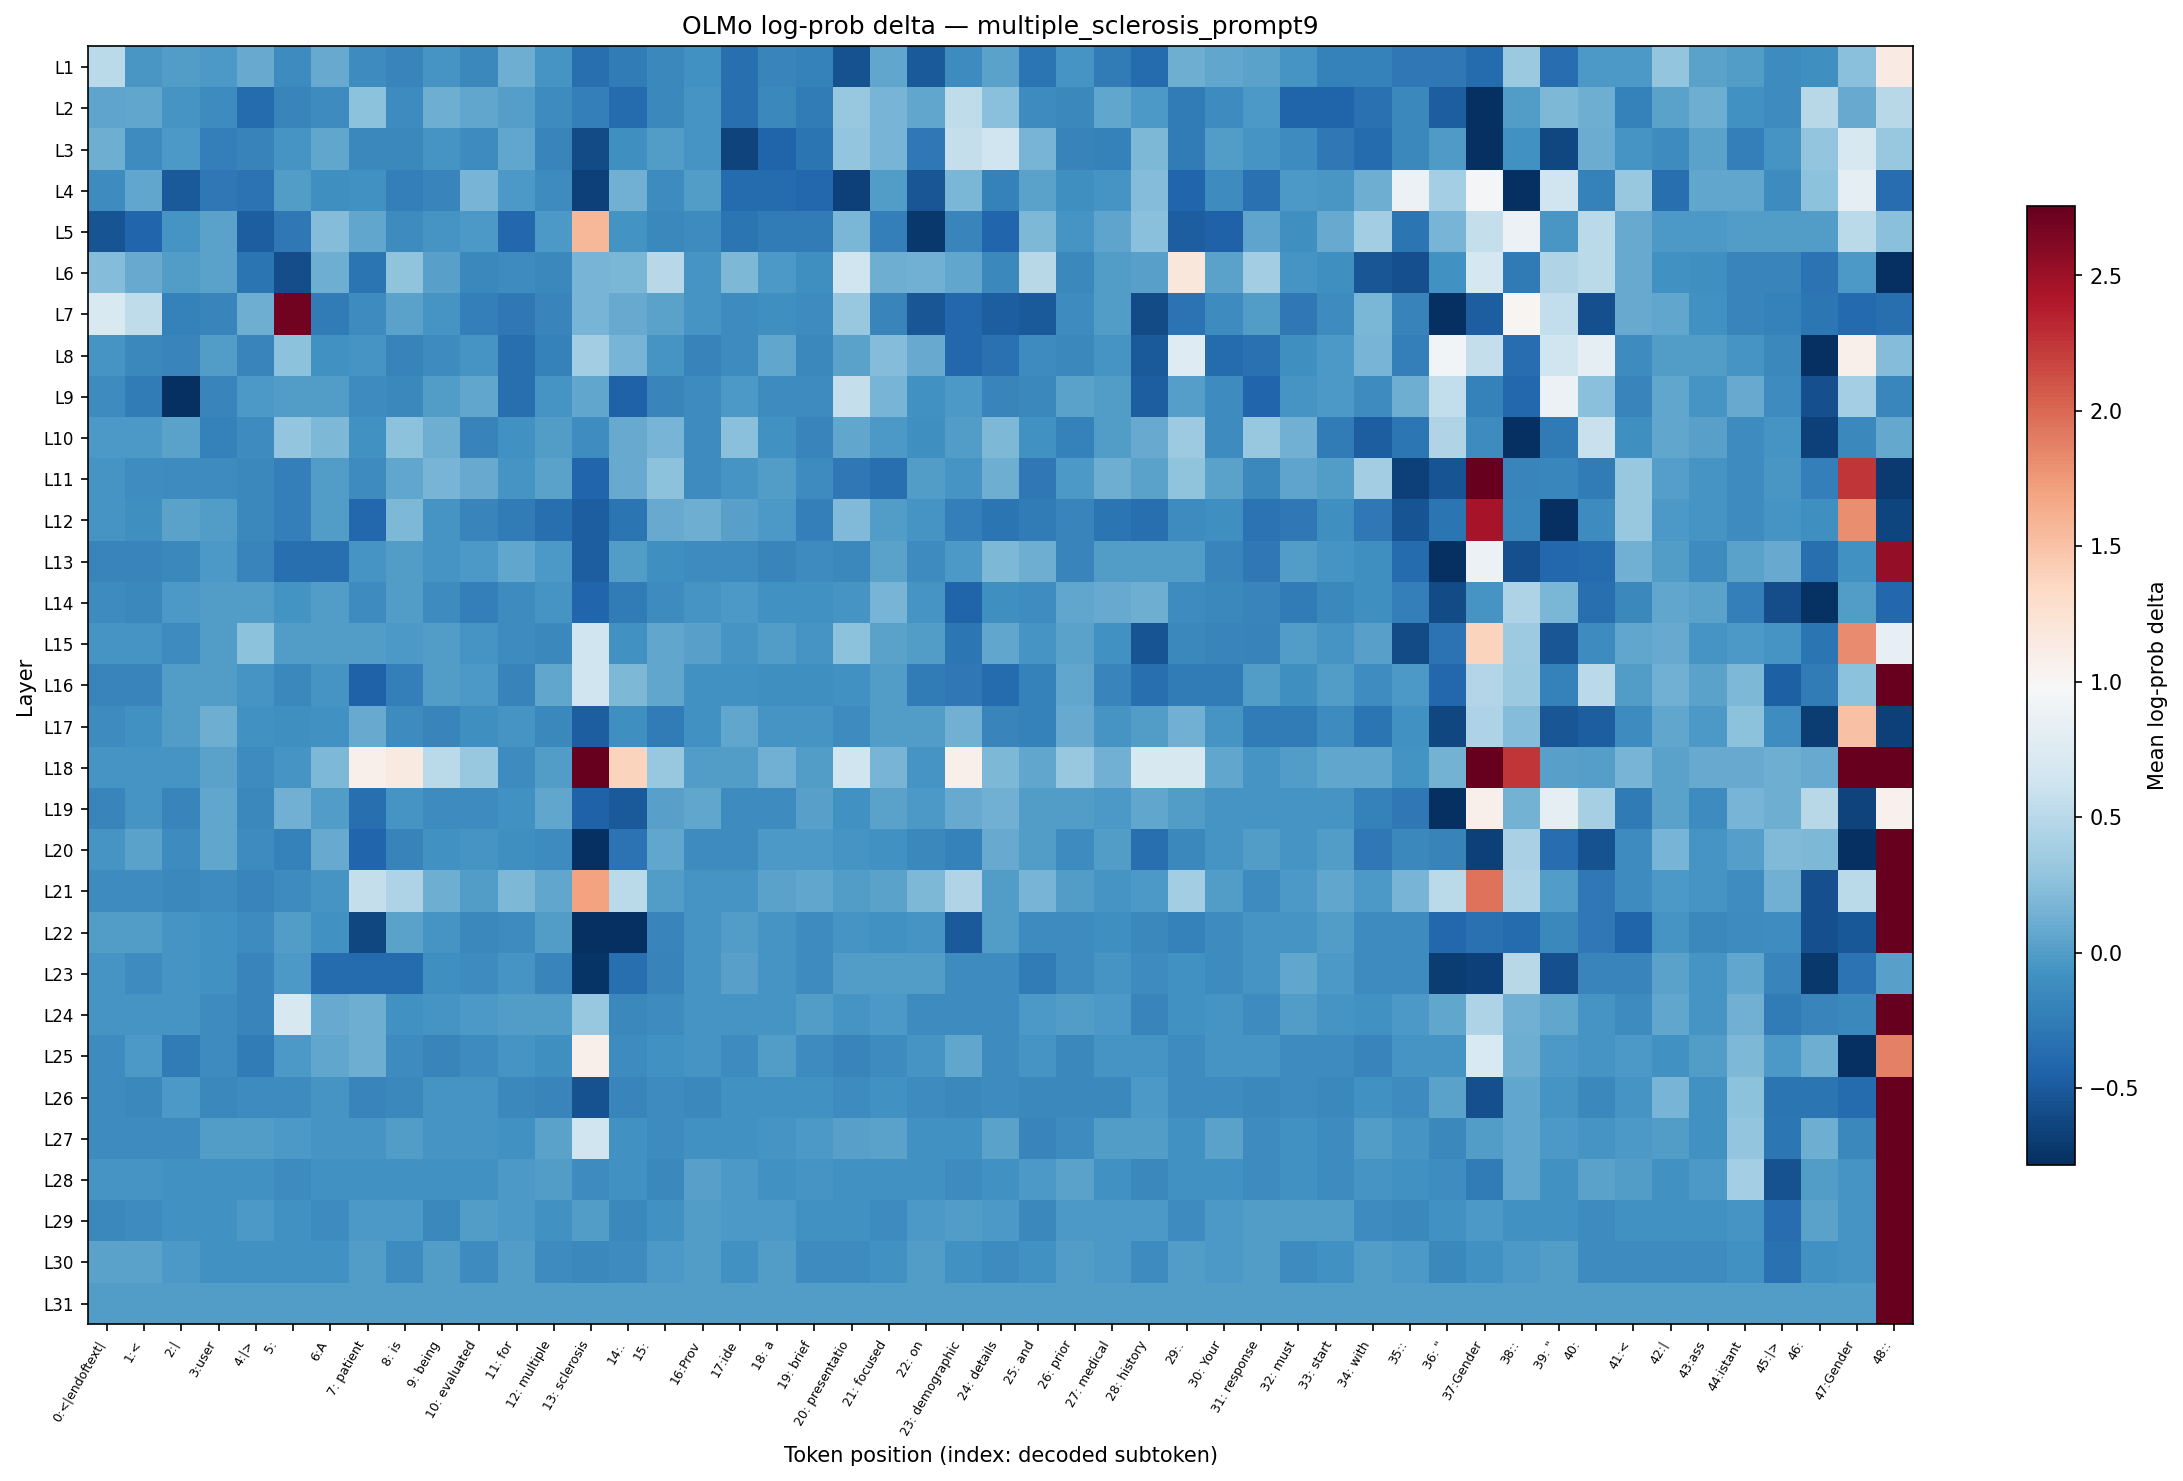

Data behind this chart, as committed beside it:
layer, 0:<|endoftext|, 1:<, 2:|, 3:user, 4:|>, 5:?, 6:A, 7: patient, 8: is, 9: being, 10: evaluated, 11: for, 12: multiple, 13: sclerosis, 14:., 15:?, 16:Prov, 17:ide, 18: a, 19: brief, 20: presentatio, 21: focused, 22: on
L1, 0.5096, -0.04909, 0.000000, -0.02424, 0.09149, -0.1208, 0.09149, -0.1208, -0.1835, -0.06175, -0.1551, 0.129, -0.06175, -0.3431, -0.2505, -0.1551, -0.08756, -0.3431, -0.1835, -0.2127, -0.5589, 0.06379, -0.5029
L2, 0.05249, 0.07496, -0.06175, -0.1276, -0.3731, -0.1835, -0.1208, 0.2573, -0.1208, 0.129, 0.06939, 0.01191, -0.1208, -0.2202, -0.3731, -0.1551, -0.06175, -0.3431, -0.1551, -0.2505, 0.3157, 0.1652, 0.06379
L3, 0.129, -0.1208, -0.0304, -0.2202, -0.1907, -0.0554, 0.06939, -0.1551, -0.1551, -0.06175, -0.1208, 0.06939, -0.1835, -0.5908, -0.09411, 0.005970, -0.06175, -0.6521, -0.4359, -0.3099, 0.2892, 0.1601, -0.2778
L4, -0.1276, 0.06379, -0.5029, -0.2778, -0.314, 0.000000, -0.09411, -0.08756, -0.2202, -0.1835, 0.1601, -0.02424, -0.1208, -0.6636, 0.1395, -0.1208, 0.000000, -0.3687, -0.3731, -0.404, -0.6636, 0.000000, -0.5279
L5, -0.5381, -0.4085, -0.06175, 0.0353, -0.4688, -0.2817, 0.2243, 0.06939, -0.1208, -0.06175, -0.02424, -0.404, -0.0304, 1.57, -0.06814, -0.1551, -0.1208, -0.3099, -0.2505, -0.2505, 0.1853, -0.2202, -0.7174
L6, 0.2243, 0.1024, 0.000000, 0.0353, -0.3058, -0.5747, 0.129, -0.3099, 0.2802, 0.0295, -0.1551, -0.1208, -0.1482, 0.1601, 0.1753, 0.4951, -0.06175, 0.1903, -0.0304, -0.09411, 0.6314, 0.129, 0.1343
L7, 0.711, 0.538, -0.2127, -0.1835, 0.129, 2.694, -0.2428, -0.1208, 0.0353, -0.06175, -0.2202, -0.2817, -0.1835, 0.1601, 0.1024, 0.0353, -0.06175, -0.1208, -0.09411, -0.1208, 0.3201, -0.1835, -0.5229
L8, -0.06175, -0.1551, -0.1835, 0.005970, -0.1764, 0.2619, -0.08756, -0.0554, -0.1907, -0.1276, -0.06175, -0.3431, -0.2127, 0.3751, 0.1601, -0.06175, -0.1907, -0.1208, 0.06939, -0.1551, 0.0353, 0.2195, 0.1024
L9, -0.1208, -0.2505, -0.8767, -0.1835, -0.0304, 0.005970, 0.005970, -0.1276, -0.1551, 0.005970, 0.06379, -0.3431, -0.06175, 0.06939, -0.4405, -0.1835, -0.1208, -0.02424, -0.1208, -0.1208, 0.5724, 0.1601, -0.08756
L10, -0.0304, -0.0304, 0.0353, -0.2127, -0.1208, 0.2847, 0.1952, -0.08756, 0.2619, 0.129, -0.1907, -0.08756, 0.005970, -0.114, 0.1024, 0.1601, -0.1208, 0.2526, -0.08756, -0.1835, 0.06379, -0.0304, -0.09411
L11, -0.0554, -0.114, -0.1208, -0.1208, -0.1551, -0.2202, 0.005970, -0.1276, 0.06379, 0.1601, 0.09694, -0.06175, 0.0353, -0.4085, 0.09694, 0.2573, -0.1276, -0.0554, 0.005970, -0.1208, -0.2817, -0.3431, 0.005970
L12, -0.0554, -0.09411, 0.0353, 0.000000, -0.1551, -0.2202, 0.005970, -0.404, 0.1952, -0.06175, -0.1835, -0.2505, -0.3431, -0.4688, -0.3099, 0.09694, 0.129, 0.0295, -0.0304, -0.2202, 0.2001, 0.000000, -0.06175
L13, -0.1835, -0.1835, -0.1482, -0.0304, -0.1764, -0.3431, -0.3431, -0.06175, 0.005970, -0.0554, -0.0304, 0.06939, -0.0304, -0.464, 0.005970, -0.09411, -0.1208, -0.1208, -0.1835, -0.1208, -0.1551, 0.0353, -0.1276
L14, -0.1208, -0.1482, -0.0304, 0.005970, 0.005970, -0.06814, 0.000000, -0.1208, 0.005970, -0.1208, -0.2202, -0.1276, -0.06175, -0.4085, -0.2505, -0.1208, -0.06175, -0.0304, -0.08756, -0.08756, -0.06175, 0.1601, -0.06175
L15, -0.06175, -0.06175, -0.1208, 0.005970, 0.2573, 0.005970, 0.005970, 0.000000, -0.0304, 0.000000, -0.06175, -0.1208, -0.1551, 0.6314, -0.08756, 0.06379, 0.0295, -0.0554, 0.005970, -0.06175, 0.2573, 0.0353, -0.006006
L16, -0.1764, -0.1764, 0.000000, 0.000000, -0.06175, -0.1551, -0.0554, -0.4452, -0.2202, 0.005970, -0.0304, -0.1907, 0.06939, 0.6377, 0.1952, 0.06939, -0.08756, -0.08756, -0.09411, -0.09411, -0.08756, 0.005970, -0.2428
L17, -0.1208, -0.08756, 0.005970, 0.129, -0.08756, -0.09411, -0.08756, 0.09694, -0.1208, -0.1835, -0.09411, -0.0554, -0.1551, -0.4736, -0.09411, -0.2505, -0.08756, 0.06379, -0.06175, -0.06175, -0.1208, 0.005970, 0.000000
L18, -0.0554, -0.0554, -0.06175, 0.0353, -0.1208, -0.06175, 0.1903, 1.078, 1.142, 0.5096, 0.3157, -0.1208, 0.005970, 4.396, 1.385, 0.3157, 0.005970, 0.005970, 0.1343, 0.005970, 0.6314, 0.1601, -0.06175
L19, -0.1835, -0.0554, -0.1835, 0.06379, -0.1482, 0.1343, 0.005970, -0.3431, -0.06175, -0.1276, -0.1208, -0.08756, 0.06939, -0.4405, -0.5029, 0.0295, 0.06379, -0.1208, -0.1208, 0.0295, -0.08756, 0.0353, -0.02424
L20, -0.06175, 0.0353, -0.1208, 0.06379, -0.1208, -0.2127, 0.09694, -0.4085, -0.1907, -0.08756, -0.06175, -0.09411, -0.1208, -0.9436, -0.314, 0.06379, -0.1208, -0.1208, -0.0304, -0.0304, -0.06175, -0.08756, -0.1551
L21, -0.1208, -0.1208, -0.1551, -0.1208, -0.1835, -0.1208, -0.0554, 0.5656, 0.4427, 0.129, 0.005970, 0.1903, 0.06939, 1.701, 0.5096, 0.000000, -0.0554, -0.0554, 0.0353, 0.06379, 0.005970, 0.0353, 0.1903
L22, 0.005970, 0.005970, -0.06175, -0.08756, -0.1208, 0.005970, -0.08756, -0.6238, 0.0353, -0.06175, -0.1551, -0.1208, 0.000000, -1.257, -0.7873, -0.1835, -0.0554, 0.005970, -0.06175, -0.1208, -0.06175, -0.08756, -0.06175
L23, -0.0554, -0.1208, -0.0554, -0.08756, -0.1835, -0.0304, -0.3731, -0.3731, -0.3731, -0.09411, -0.1208, -0.06175, -0.1835, -0.7485, -0.3431, -0.1907, -0.0554, 0.0295, -0.06175, -0.1208, 0.000000, 0.005970, 0.005970
L24, -0.0554, -0.06175, -0.06175, -0.1208, -0.1835, 0.6991, 0.09694, 0.129, -0.08756, -0.06175, -0.0304, 0.000000, 0.005970, 0.3201, -0.1551, -0.1208, -0.06175, -0.06175, -0.06175, 0.005970, -0.06175, -0.0304, -0.1208
L25, -0.1208, -0.0304, -0.2428, -0.1208, -0.2505, -0.0304, 0.06939, 0.129, -0.1208, -0.1835, -0.1208, -0.0554, -0.09411, 1.07, -0.1208, -0.08756, -0.06175, -0.1208, 0.000000, -0.1208, -0.1835, -0.1208, -0.06175
L26, -0.1208, -0.1482, -0.0304, -0.1551, -0.1208, -0.1208, -0.0554, -0.1835, -0.1551, -0.0554, -0.06175, -0.1551, -0.1835, -0.5589, -0.1835, -0.1208, -0.1551, -0.08756, -0.08756, -0.08756, -0.1208, -0.08756, -0.1208
L27, -0.1208, -0.1208, -0.1208, 0.000000, 0.000000, -0.0304, -0.0554, -0.0554, 0.000000, -0.06175, -0.0554, -0.08756, 0.0353, 0.6314, -0.08756, -0.1208, -0.08756, -0.08756, -0.0554, -0.0304, 0.0295, 0.0353, -0.08756
L28, -0.0554, -0.06175, -0.08756, -0.08756, -0.08756, -0.1208, -0.08756, -0.08756, -0.08756, -0.08756, -0.08756, -0.0304, 0.000000, -0.1208, -0.08756, -0.1551, 0.0295, -0.02424, -0.08756, -0.0554, -0.08756, -0.08756, -0.08756
L29, -0.1551, -0.1208, -0.08756, -0.08756, -0.0304, -0.08756, -0.1208, -0.0304, -0.0304, -0.1482, 0.000000, -0.0304, -0.08756, 0.000000, -0.1482, -0.08756, 0.000000, -0.0304, -0.0304, -0.08756, -0.08756, -0.1208, -0.0304
L30, 0.0353, 0.0353, -0.0304, -0.08756, -0.08756, -0.08756, -0.08756, 0.000000, -0.1208, 0.000000, -0.1208, 0.000000, -0.1208, -0.1482, -0.1208, -0.0304, 0.000000, -0.08756, 0.000000, -0.1208, -0.1208, -0.08756, 0.000000
L31, 0.000000, 0.000000, 0.000000, 0.000000, 0.000000, 0.000000, 0.000000, 0.000000, 0.000000, 0.000000, 0.000000, 0.000000, 0.000000, 0.000000, 0.000000, 0.000000, 0.000000, 0.000000, 0.000000, 0.000000, 0.000000, 0.000000, 0.000000
